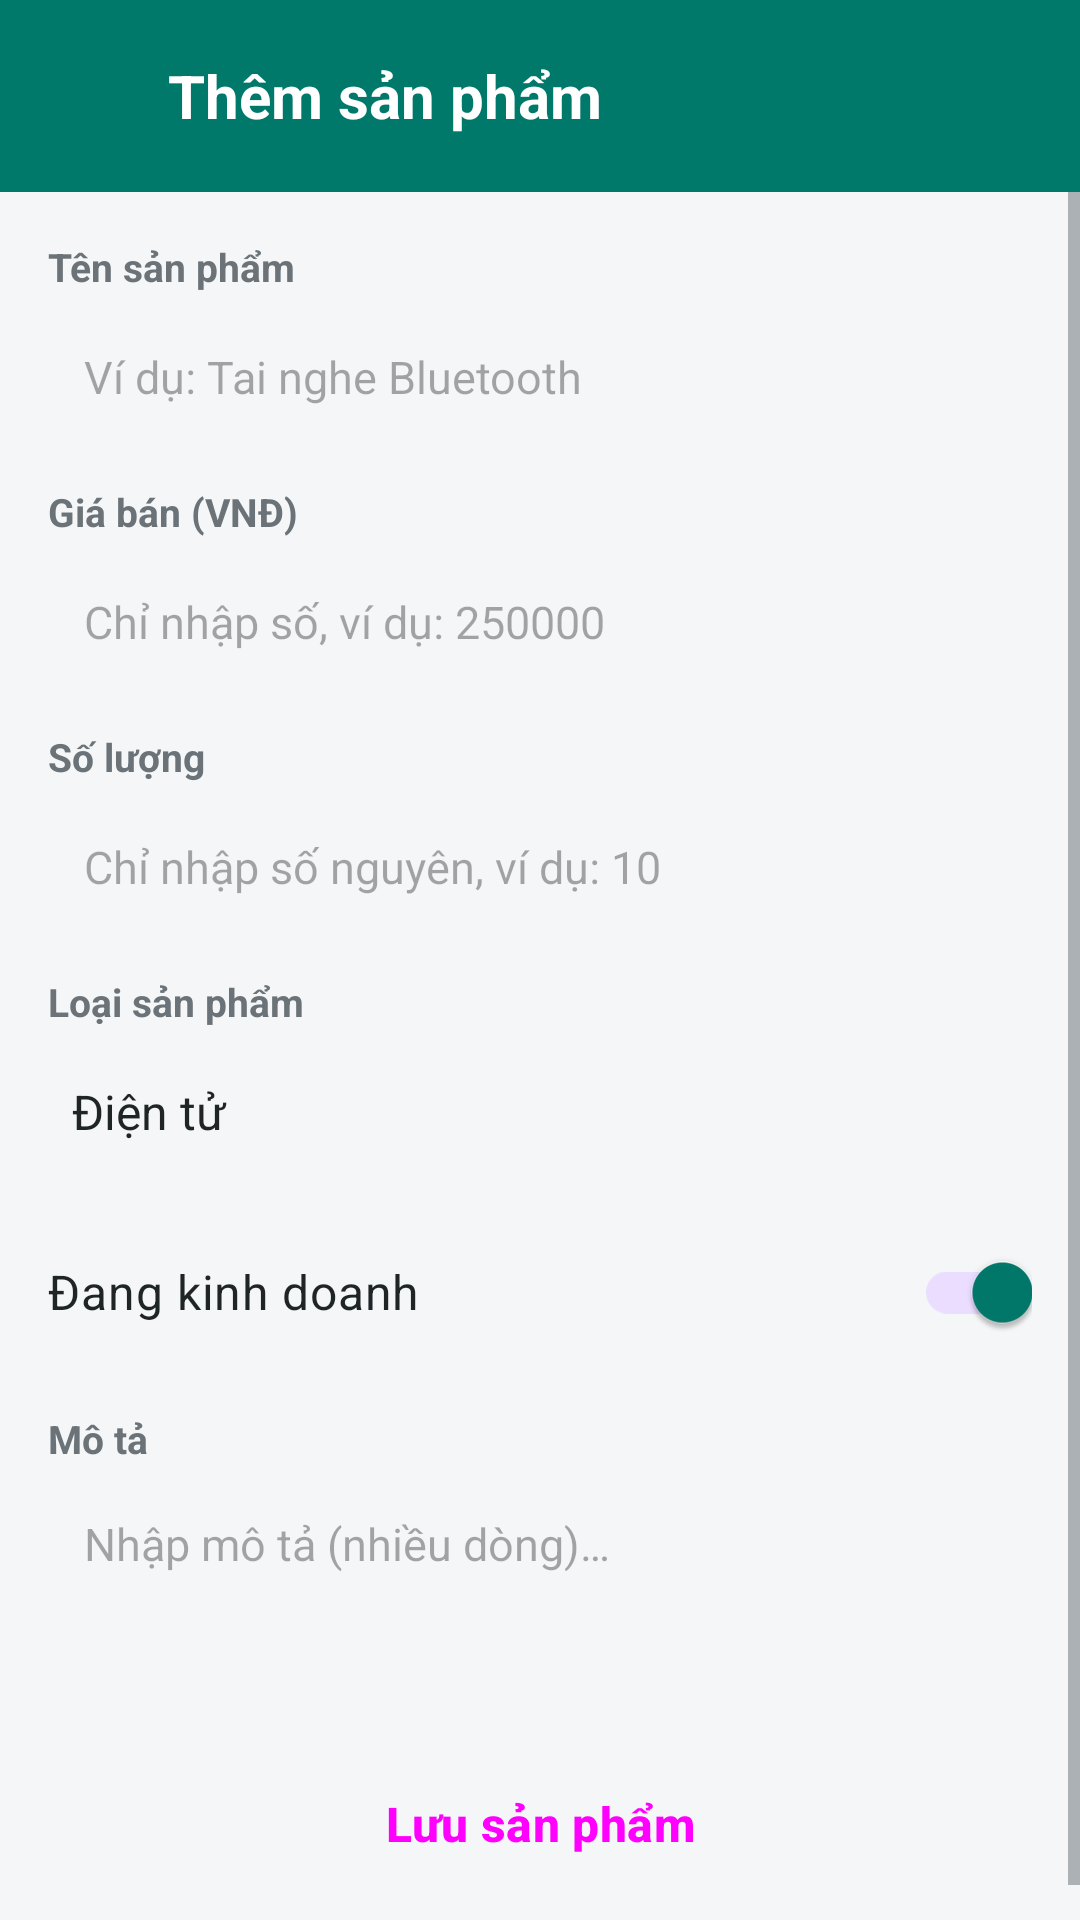

Reconstruct the res/layout file that produces this screen, plus the resources it refers to.
<!-- AndroidManifest.xml: application theme Theme.QuanLyKhoHang -->
<!-- res/layout/activity_add_product.xml -->
<?xml version="1.0" encoding="utf-8"?>
<LinearLayout xmlns:android="http://schemas.android.com/apk/res/android"
    android:layout_width="match_parent"
    android:layout_height="match_parent"
    android:orientation="vertical">

    <LinearLayout
        android:layout_width="match_parent"
        android:layout_height="64dp"
        android:background="@color/primary"
        android:gravity="center_vertical"
        android:orientation="horizontal">

        <ImageButton
            android:id="@+id/btnBackTop"
            android:layout_width="56dp"
            android:layout_height="56dp"
            android:background="?attr/selectableItemBackgroundBorderless"
            android:contentDescription="@string/navigate_up"
            android:src="@drawable/ic_arrow_back" />

        <TextView
            android:layout_width="wrap_content"
            android:layout_height="wrap_content"
            android:text="@string/add_title"
            android:textColor="@color/white"
            android:textSize="20sp"
            android:textStyle="bold" />
    </LinearLayout>

    <ScrollView
        android:layout_width="match_parent"
        android:layout_height="0dp"
        android:layout_weight="1">

        <LinearLayout
            android:layout_width="match_parent"
            android:layout_height="wrap_content"
            android:orientation="vertical"
            android:padding="16dp">

            <TextView style="@style/FieldLabel" android:layout_marginTop="0dp"
                android:text="@string/label_name" />
            <EditText android:id="@+id/edtName" style="@style/InputBox"
                android:hint="@string/hint_name" android:inputType="textCapSentences" />

            <TextView style="@style/FieldLabel" android:text="@string/label_price" />
            <EditText android:id="@+id/edtPrice" style="@style/InputBox"
                android:hint="@string/hint_price" android:inputType="number" />

            <TextView style="@style/FieldLabel" android:text="@string/label_quantity" />
            <EditText android:id="@+id/edtQuantity" style="@style/InputBox"
                android:hint="@string/hint_quantity" android:inputType="number" />

            <TextView style="@style/FieldLabel" android:text="@string/label_category" />
            <Spinner
                android:id="@+id/spCategory"
                android:layout_width="match_parent"
                android:layout_height="48dp"
                android:background="@drawable/bg_input"
                android:entries="@array/categories" />

            <androidx.appcompat.widget.SwitchCompat
                android:id="@+id/swActive"
                android:layout_width="match_parent"
                android:layout_height="56dp"
                android:layout_marginTop="8dp"
                android:checked="true"
                android:text="@string/label_active"
                android:textColor="@color/text_primary"
                android:textSize="16sp" />

            <TextView style="@style/FieldLabel" android:text="@string/label_description" />
            <EditText android:id="@+id/edtDescription" style="@style/InputBox"
                android:gravity="top|start" android:hint="@string/hint_description"
                android:inputType="textMultiLine" android:minLines="3" android:paddingTop="12dp" />

            <Button android:id="@+id/btnSave" style="@style/PrimaryButton"
                android:layout_marginTop="20dp" android:text="@string/btn_save" />
        </LinearLayout>
    </ScrollView>
</LinearLayout>
<!-- resources referenced by this layout -->
<resources>
  <string-array name="categories">
          <item>Điện tử</item>
          <item>Thực phẩm</item>
          <item>Văn phòng phẩm</item>
          <item>Gia dụng</item>
          <item>Khác</item>
      </string-array>
  <color name="primary">#FF00796B</color>
  <color name="text_primary">#FF1F2427</color>
  <color name="white">#FFFFFFFF</color>
  <string name="add_title">Thêm sản phẩm</string>
  <string name="btn_save">Lưu sản phẩm</string>
  <string name="hint_description">Nhập mô tả (nhiều dòng)…</string>
  <string name="hint_name">Ví dụ: Tai nghe Bluetooth</string>
  <string name="hint_price">Chỉ nhập số, ví dụ: 250000</string>
  <string name="hint_quantity">Chỉ nhập số nguyên, ví dụ: 10</string>
  <string name="label_active">Đang kinh doanh</string>
  <string name="label_category">Loại sản phẩm</string>
  <string name="label_description">Mô tả</string>
  <string name="label_name">Tên sản phẩm</string>
  <string name="label_price">Giá bán (VNĐ)</string>
  <string name="label_quantity">Số lượng</string>
  <string name="navigate_up">Quay lại</string>
  <style name="FieldLabel">
          <item name="android:layout_width">wrap_content</item>
          <item name="android:layout_height">wrap_content</item>
          <item name="android:layout_marginTop">12dp</item>
          <item name="android:layout_marginBottom">4dp</item>
          <item name="android:textColor">@color/text_secondary</item>
          <item name="android:textSize">13sp</item>
          <item name="android:textStyle">bold</item>
      </style>
  <style name="InputBox">
          <item name="android:layout_width">match_parent</item>
          <item name="android:layout_height">wrap_content</item>
          <item name="android:minHeight">48dp</item>
          <item name="android:background">@drawable/bg_input</item>
          <item name="android:paddingStart">12dp</item>
          <item name="android:paddingEnd">12dp</item>
          <item name="android:textSize">15sp</item>
          <item name="android:importantForAutofill">no</item>
      </style>
  <style name="PrimaryButton" parent="Widget.Material3.Button">
          <item name="android:layout_width">match_parent</item>
          <item name="android:layout_height">56dp</item>
          <item name="android:textSize">16sp</item>
          <item name="android:textStyle">bold</item>
      </style>
  <style name="Theme.QuanLyKhoHang" parent="Base.Theme.QuanLyKhoHang" />
  <color name="text_secondary">#FF6B7378</color>
  <style name="Base.Theme.QuanLyKhoHang" parent="Theme.Material3.Light.NoActionBar">
          <item name="colorPrimary">@color/primary</item>
          <item name="colorOnPrimary">@color/white</item>
          <item name="android:windowBackground">@color/screen_bg</item>
          <item name="android:textColorPrimary">@color/text_primary</item>
          <item name="android:textColorSecondary">@color/text_secondary</item>
      </style>
  <color name="screen_bg">#FFF4F6F7</color>
</resources>
